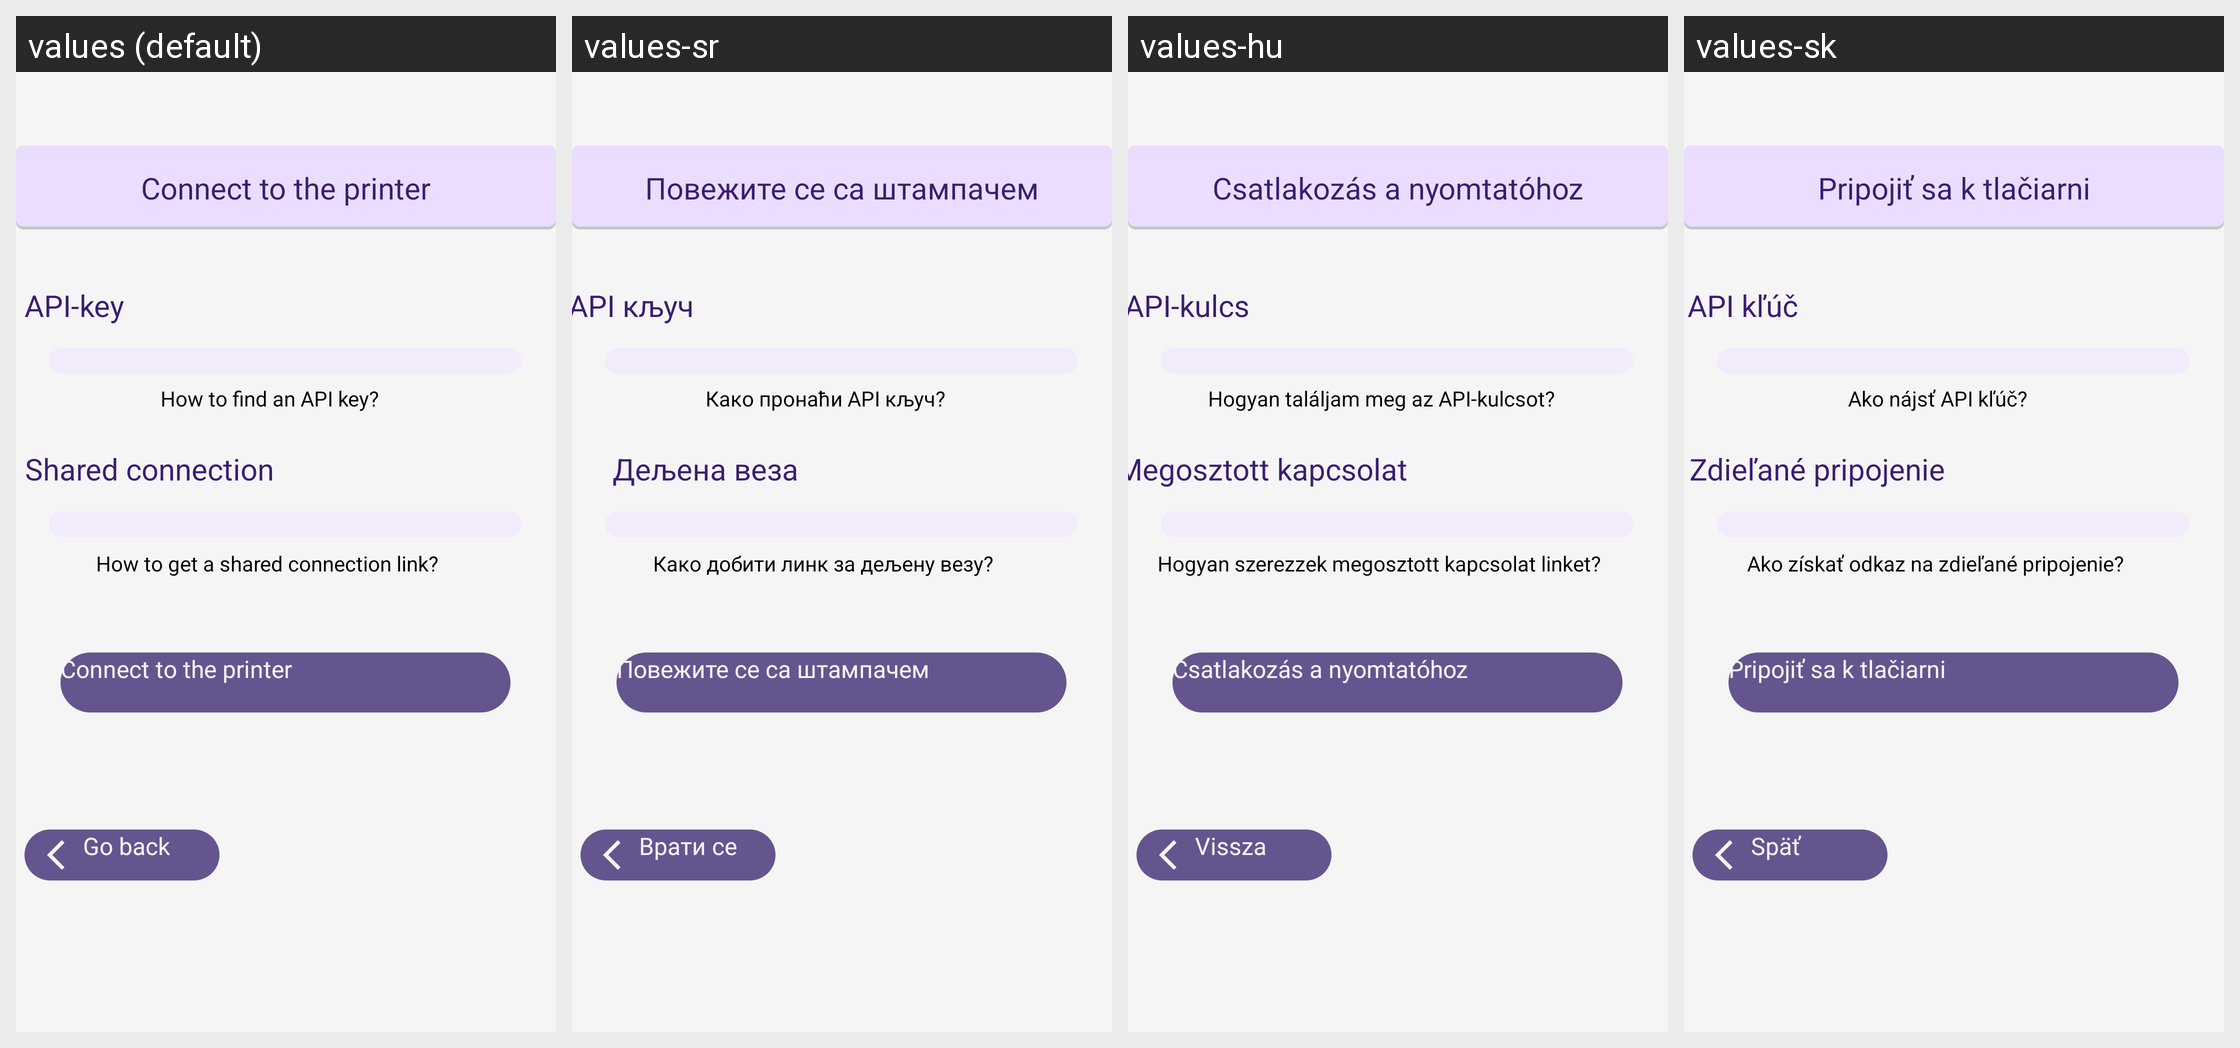

Locale-by-locale string values for the Android screen shown in this grid:
Android screen res/layout/activity_spoj_na_printer.xml rendered under 4 locales, left to right: values (default), values-sr, values-hu, values-sk. Device: Nexus 5 (rendered at 1080×1920; each locale shown at half size, 540×960, under a caption strip naming it); theme Theme.PrintMate.
Other locales in the repository, not shown: values-bs, values-hr, values-sl.
Strings drawn on this screen, with the default value and each locale's value (text and hints the layout hard-codes, and strings that could not be matched under every locale, appear in the picture but are not listed):

spojise_na_printer
  values: Connect to the printer
  values-sr: Повежите се са штампачем
  values-hu: Csatlakozás a nyomtatóhoz
  values-sk: Pripojiť sa k tlačiarni

api_key
  values: API-key
  values-sr: API кључ
  values-hu: API-kulcs
  values-sk: API kľúč

kako_p_api
  values: How to find an API key?
  values-sr: Како пронаћи API кључ?
  values-hu: Hogyan találjam meg az API-kulcsot?
  values-sk: Ako nájsť API kľúč?

shared_connection
  values: Shared connection
  values-sr: Дељена веза
  values-hu: Megosztott kapcsolat
  values-sk: Zdieľané pripojenie

kako_p_sh
  values: How to get a shared connection link?
  values-sr: Како добити линк за дељену везу?
  values-hu: Hogyan szerezzek megosztott kapcsolat linket?
  values-sk: Ako získať odkaz na zdieľané pripojenie?

vrati_se
  values: Go back
  values-sr: Врати се
  values-hu: Vissza
  values-sk: Späť
